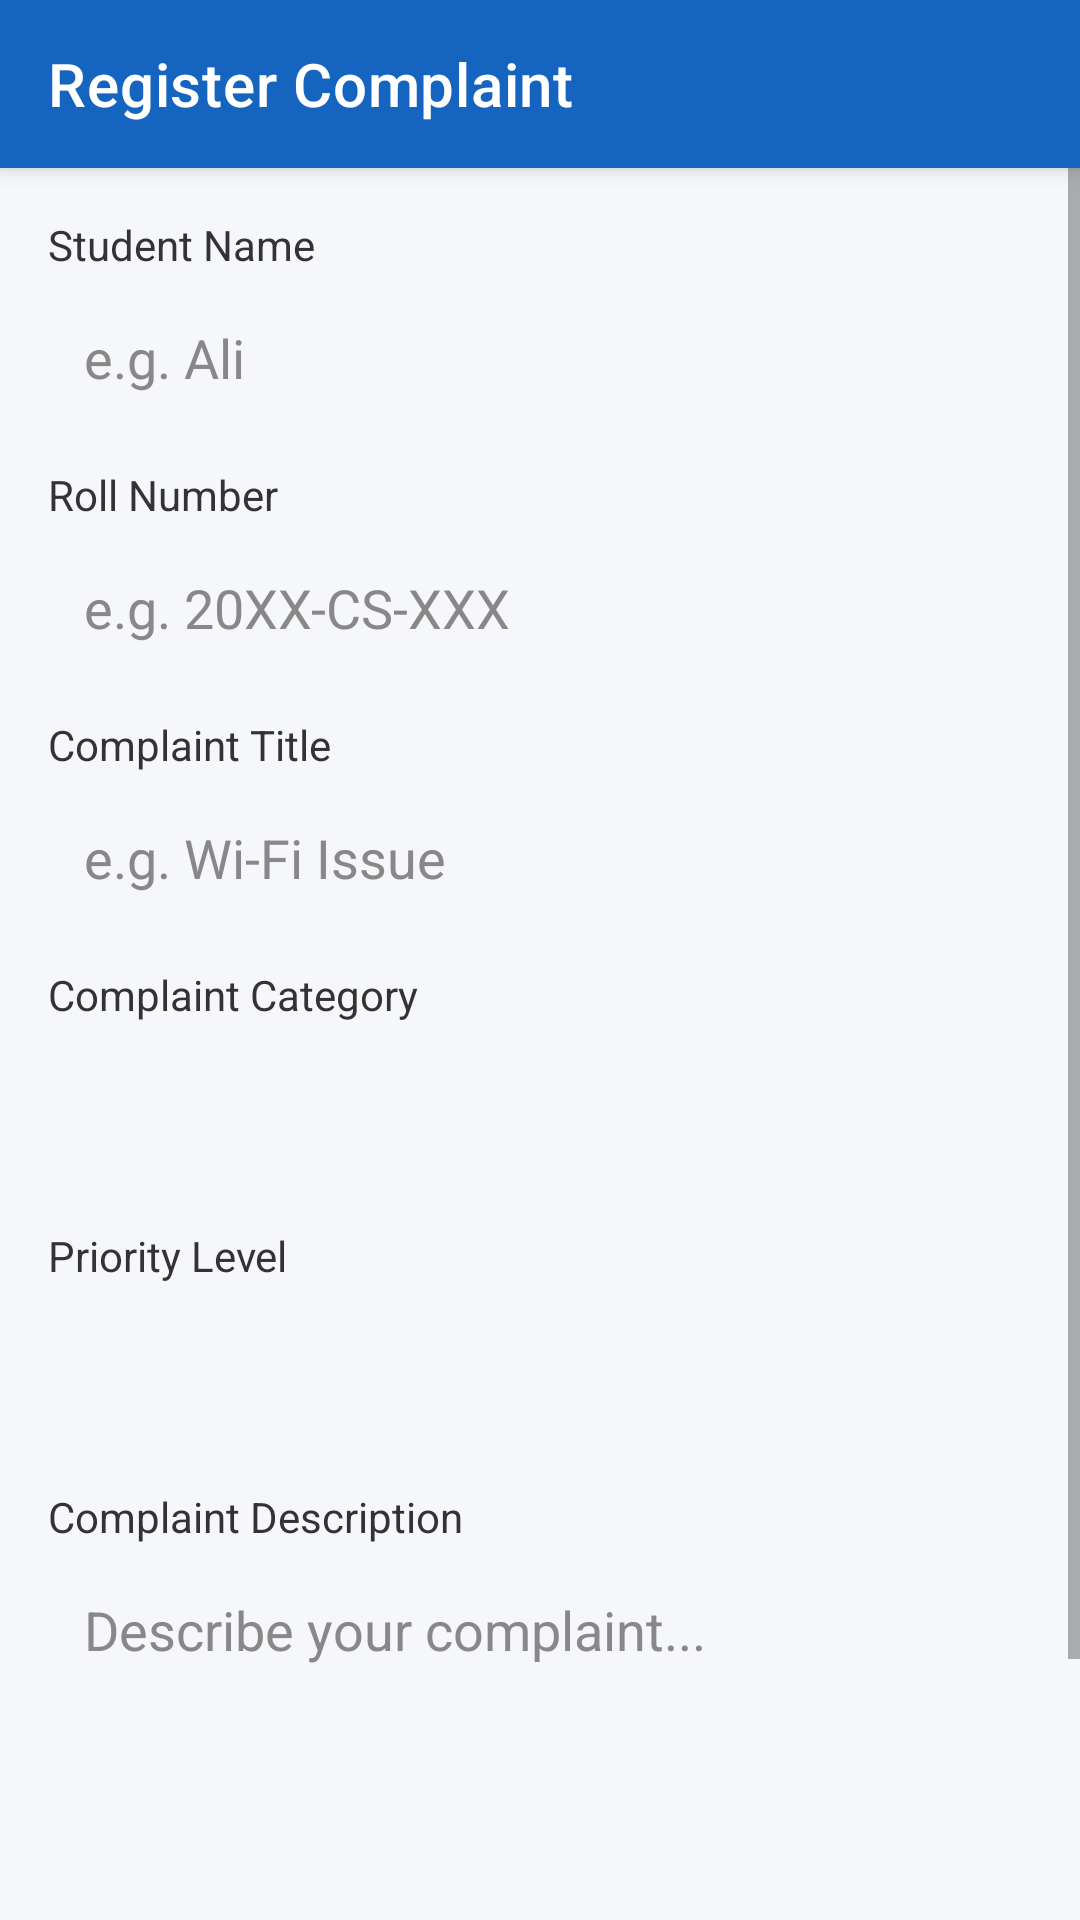

Here is an Android app screen rendered from its layout file. Give the layout XML and the strings, colors and styles it references.
<!-- AndroidManifest.xml: application theme Theme.Quiz2_ComplaintApp -->
<!-- res/layout/activity_register_complaint.xml -->
<?xml version="1.0" encoding="utf-8"?>
<androidx.coordinatorlayout.widget.CoordinatorLayout
    xmlns:android="http://schemas.android.com/apk/res/android"
    xmlns:app="http://schemas.android.com/apk/res-auto"
    android:layout_width="match_parent"
    android:layout_height="match_parent"
    android:background="#F5F7FA">

    <com.google.android.material.appbar.AppBarLayout
        android:layout_width="match_parent"
        android:layout_height="wrap_content">
        <androidx.appcompat.widget.Toolbar
            android:id="@+id/toolbar"
            android:layout_width="match_parent"
            android:layout_height="?attr/actionBarSize"
            android:background="@color/primary"
            app:titleTextColor="#FFFFFF"
            app:title="Register Complaint"/>
    </com.google.android.material.appbar.AppBarLayout>

    <ScrollView
        android:layout_width="match_parent"
        android:layout_height="match_parent"
        app:layout_behavior="@string/appbar_scrolling_view_behavior">

        <LinearLayout
            android:layout_width="match_parent"
            android:layout_height="wrap_content"
            android:orientation="vertical"
            android:padding="16dp"
            android:background="#F5F7FA">

            
            <TextView
                android:layout_width="wrap_content"
                android:layout_height="wrap_content"
                android:text="Student Name"
                android:textColor="#333333"
                android:textSize="14sp"
                android:layout_marginBottom="4dp"/>

            <EditText
                android:id="@+id/etStudentName"
                android:layout_width="match_parent"
                android:layout_height="wrap_content"
                android:background="@drawable/input_background"
                android:padding="12dp"
                android:textColor="#000000"
                android:textColorHint="#888888"
                android:hint="e.g. Ali"
                android:inputType="textPersonName"
                android:layout_marginBottom="12dp"/>

            
            <TextView
                android:layout_width="wrap_content"
                android:layout_height="wrap_content"
                android:text="Roll Number"
                android:textColor="#333333"
                android:textSize="14sp"
                android:layout_marginBottom="4dp"/>

            <EditText
                android:id="@+id/etRollNumber"
                android:layout_width="match_parent"
                android:layout_height="wrap_content"
                android:background="@drawable/input_background"
                android:padding="12dp"
                android:textColor="#000000"
                android:textColorHint="#888888"
                android:hint="e.g. 20XX-CS-XXX"
                android:inputType="textCapCharacters"
                android:layout_marginBottom="12dp"/>

            
            <TextView
                android:layout_width="wrap_content"
                android:layout_height="wrap_content"
                android:text="Complaint Title"
                android:textColor="#333333"
                android:textSize="14sp"
                android:layout_marginBottom="4dp"/>

            <EditText
                android:id="@+id/etComplaintTitle"
                android:layout_width="match_parent"
                android:layout_height="wrap_content"
                android:background="@drawable/input_background"
                android:padding="12dp"
                android:textColor="#000000"
                android:textColorHint="#888888"
                android:hint="e.g. Wi-Fi Issue"
                android:inputType="textCapSentences"
                android:layout_marginBottom="12dp"/>

            
            <TextView
                android:layout_width="wrap_content"
                android:layout_height="wrap_content"
                android:text="Complaint Category"
                android:textColor="#333333"
                android:textSize="14sp"
                android:layout_marginBottom="4dp"/>

            <Spinner
                android:id="@+id/spinnerCategory"
                android:layout_width="match_parent"
                android:layout_height="52dp"
                android:theme="@style/ThemeOverlay.AppCompat.Light"
                android:background="@drawable/input_background"
                android:paddingStart="12dp"
                android:paddingEnd="12dp"
                android:layout_marginBottom="12dp"/>

            
            <TextView
                android:layout_width="wrap_content"
                android:layout_height="wrap_content"
                android:text="Priority Level"
                android:textColor="#333333"
                android:textSize="14sp"
                android:layout_marginBottom="4dp"/>

            <Spinner
                android:id="@+id/spinnerPriority"
                android:layout_width="match_parent"
                android:layout_height="52dp"
                android:background="@drawable/input_background"
                android:paddingStart="12dp"
                android:paddingEnd="12dp"
                android:layout_marginBottom="12dp"
                style="@style/Widget.AppCompat.Spinner.Underlined"
                android:theme="@style/ThemeOverlay.AppCompat.Light"/>

            
            <TextView
                android:layout_width="wrap_content"
                android:layout_height="wrap_content"
                android:text="Complaint Description"
                android:textColor="#333333"
                android:textSize="14sp"
                android:layout_marginBottom="4dp"/>

            <EditText
                android:id="@+id/etDescription"
                android:layout_width="match_parent"
                android:layout_height="wrap_content"
                android:background="@drawable/input_background"
                android:padding="12dp"
                android:textColor="@color/black"
                android:textColorHint="#888888"
                android:hint="Describe your complaint..."
                android:inputType="textMultiLine"
                android:minLines="4"
                android:gravity="top"
                android:layout_marginBottom="20dp"/>

            <ProgressBar
                android:id="@+id/progressBar"
                android:layout_width="wrap_content"
                android:layout_height="wrap_content"
                android:layout_gravity="center"
                android:visibility="gone"
                android:layout_marginBottom="8dp"/>

            <Button
                android:id="@+id/btnSubmit"
                android:layout_width="match_parent"
                android:layout_height="52dp"
                android:text="SUBMIT COMPLAINT"
                android:textColor="#FFFFFF"
                android:backgroundTint="@color/primary"
                android:layout_marginBottom="24dp"/>

        </LinearLayout>
    </ScrollView>

</androidx.coordinatorlayout.widget.CoordinatorLayout>
<!-- resources referenced by this layout -->
<resources>
  <color name="black">#000000</color>
  <color name="primary">#1565C0</color>
  <style name="Theme.Quiz2_ComplaintApp" parent="Theme.MaterialComponents.DayNight.NoActionBar">
          <item name="colorPrimary">@color/primary</item>
          <item name="colorPrimaryVariant">@color/primary_dark</item>
          <item name="colorOnPrimary">@color/white</item>
          <item name="colorSecondary">@color/accent</item>
          <item name="colorOnSecondary">@color/white</item>
          <item name="android:colorBackground">@color/background</item>
          <item name="android:windowBackground">@color/background</item>
          <item name="windowActionBar">false</item>
          <item name="windowNoTitle">true</item>
      </style>
  <color name="primary_dark">#0D47A1</color>
  <color name="white">#FFFFFF</color>
  <color name="accent">#FF6F00</color>
  <color name="background">#F5F7FA</color>
</resources>
